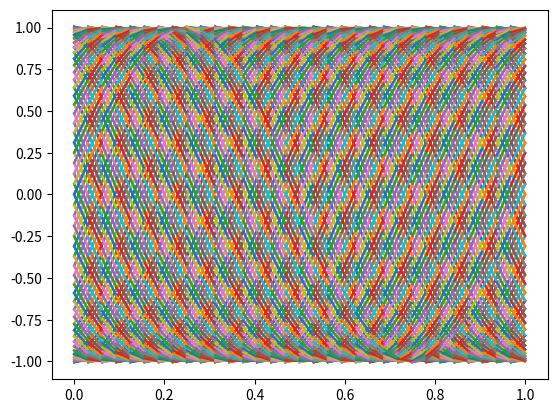

This chart was generated by the following Python code:
import numpy as np
import scipy
import scipy.integrate as integrate
import matplotlib.pyplot as plt
import matplotlib.animation as animation
"""
u_t + f(u)_x  = 0, 0<=x<=1, t_final = 2*pi,
u(x,0) = u_0 = sin(2*pi*x),
with periodic boundary conditions.
In this case, we assume the flux function f(u) = cu, where c is constant.
"""
c = 1 # velocity

tau = 2*np.pi

N = 2 # element polynomial degree 
basis = [lambda x:1-x,lambda x:x] # basis function

K = 32 # element number
xNode,step =np.linspace(0,1,K+1,retstep=True)

xh = np.vstack([xNode[0:-1],xNode[1:]]).T
u0 = lambda x:np.sin(tau*x)


# 1. calculate initial basis weight 
ExactRHS = np.zeros((N,K))
for n in range(N):
    for k in range(K):
        ExactRHS[n][k] = integrate.quad(lambda x:u0(x)*basis[n]((x - xh[k][0])/step),xh[k][0],xh[k][1])[0]

MassMatrix = np.zeros((N,N))
for n1 in range(N):
    for n2 in range(N):
        MassMatrix[n1][n2] = integrate.quad(lambda x:basis[n2](x)*basis[n1](x),0,1)[0]

BasisWeights = np.linalg.solve(MassMatrix,ExactRHS/step)

BasisWeights = np.reshape(BasisWeights,(N*K,1),order="F")

# 2.the semi_discrete system can be writen as u_t = L(u). Let's assemble the operator L.
up_wind_flux = c*np.array([[1,0,0],[0,0,-1]])
RHSIntegrals = np.array([[0,-1/2,-1/2],[0,1/2,1/2]])
Stencil = np.linalg.solve(MassMatrix,(up_wind_flux+RHSIntegrals)/step)

SemiMatrix = np.zeros([N*K,N*K])
for i in range(0,N*K-N,N):
    SemiMatrix[i:i+N,i:i+N+1] = Stencil
SemiMatrix = np.roll(SemiMatrix,-1,axis=1) #apply periodic BC
SemiMatrix[-N:,-N-1:] = Stencil

# 3. Time Discretization
delta_T = 0.001
final_T = 3
saved_u = BasisWeights 
for t in np.arange(0,final_T,delta_T):
    # TVD-RK3
    w1 = BasisWeights + np.matmul(SemiMatrix,BasisWeights)*delta_T
    w2 = 3/4*BasisWeights + 1/4*(w1 + np.matmul(SemiMatrix,w1)*delta_T)
    BasisWeights = 1/3*BasisWeights + 2/3*(w2 +np.matmul(SemiMatrix,w2)*delta_T)
    saved_u =  np.concatenate((saved_u,BasisWeights),axis=1)

saved_u = saved_u.T
saved_u = np.reshape(saved_u,(len(saved_u),-1,2))

# 交互模式显示动图
# plt.ion()
# for t in range(len(saved_u)):
#     for i in range(K):
#         plt.plot(xh[i],saved_u[t,i])
#     plt.pause(0.001)
#     plt.clf()
# plt.ioff()

fig  = plt.figure()
ims = []
for t in range(0,len(saved_u),10):
    im = plt.plot(xh.T,saved_u[t].T)
    ims.append(im)

ani = animation.ArtistAnimation(fig, ims, interval=1, repeat_delay=1000)
# ani.save("test.gif",writer='pillow')
plt.show()